The GitHub repository Hews99vi/Tea-diseases-Detection-model contains a labelled image folder "tea sickness dataset" with 8 categories: anthracnose, algal leaf, bird eye spot, brown blight, gray light, healthy, red leaf spot, white spot. Examples follow, each with its label.

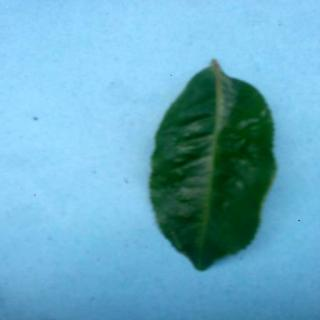
Label: healthy

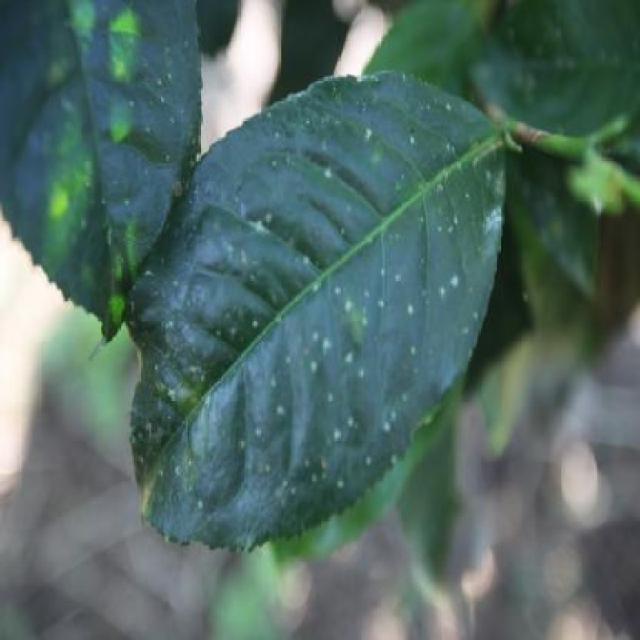
Label: white spot

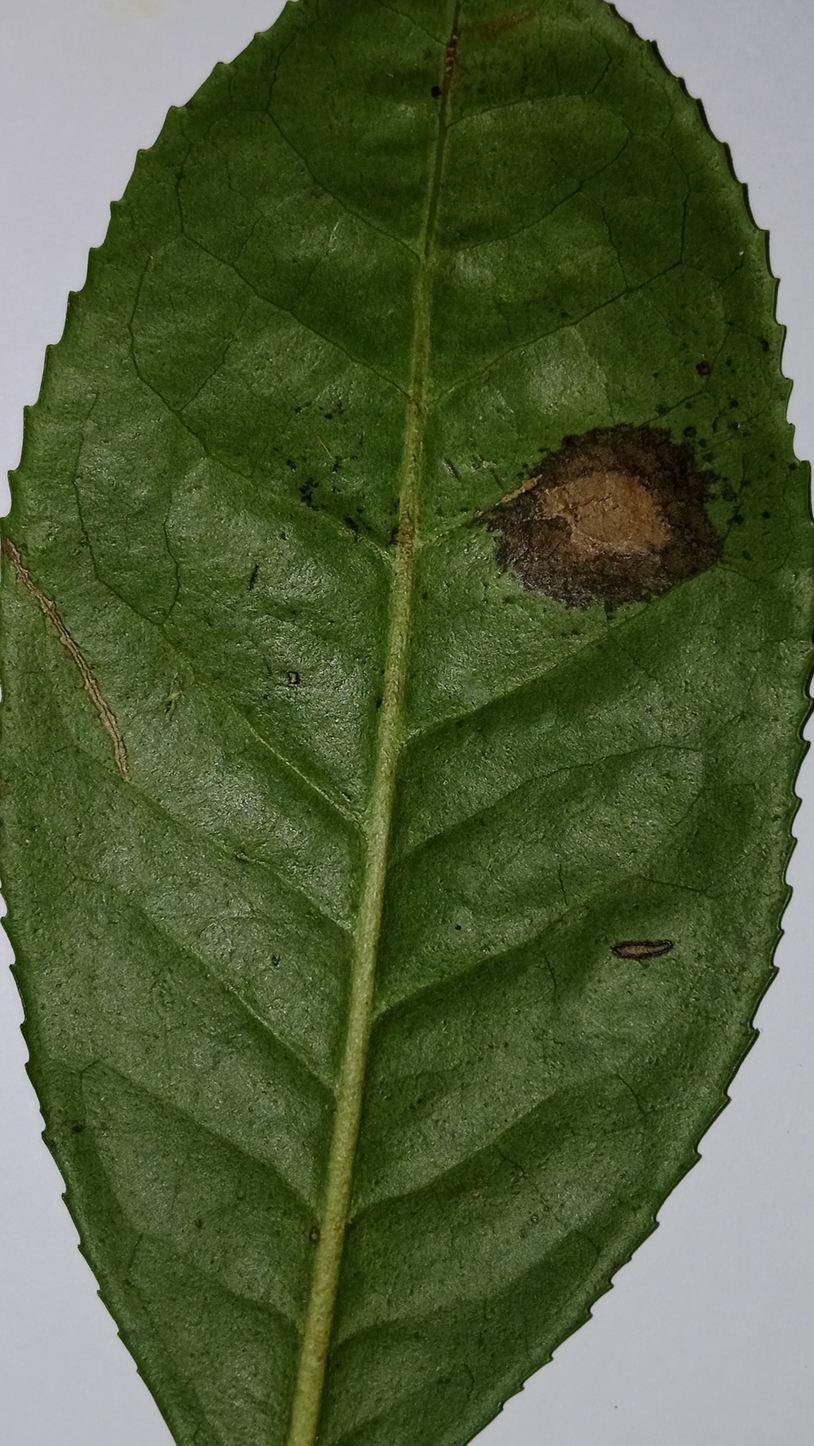
Label: gray light

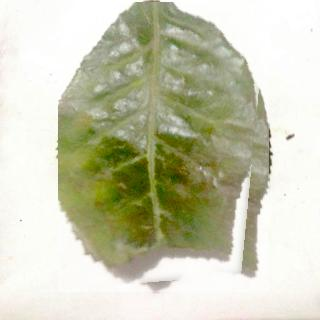
Label: red leaf spot

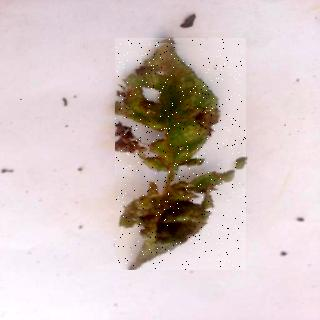
Label: brown blight

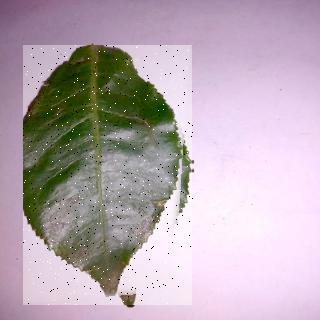
Label: bird eye spot
